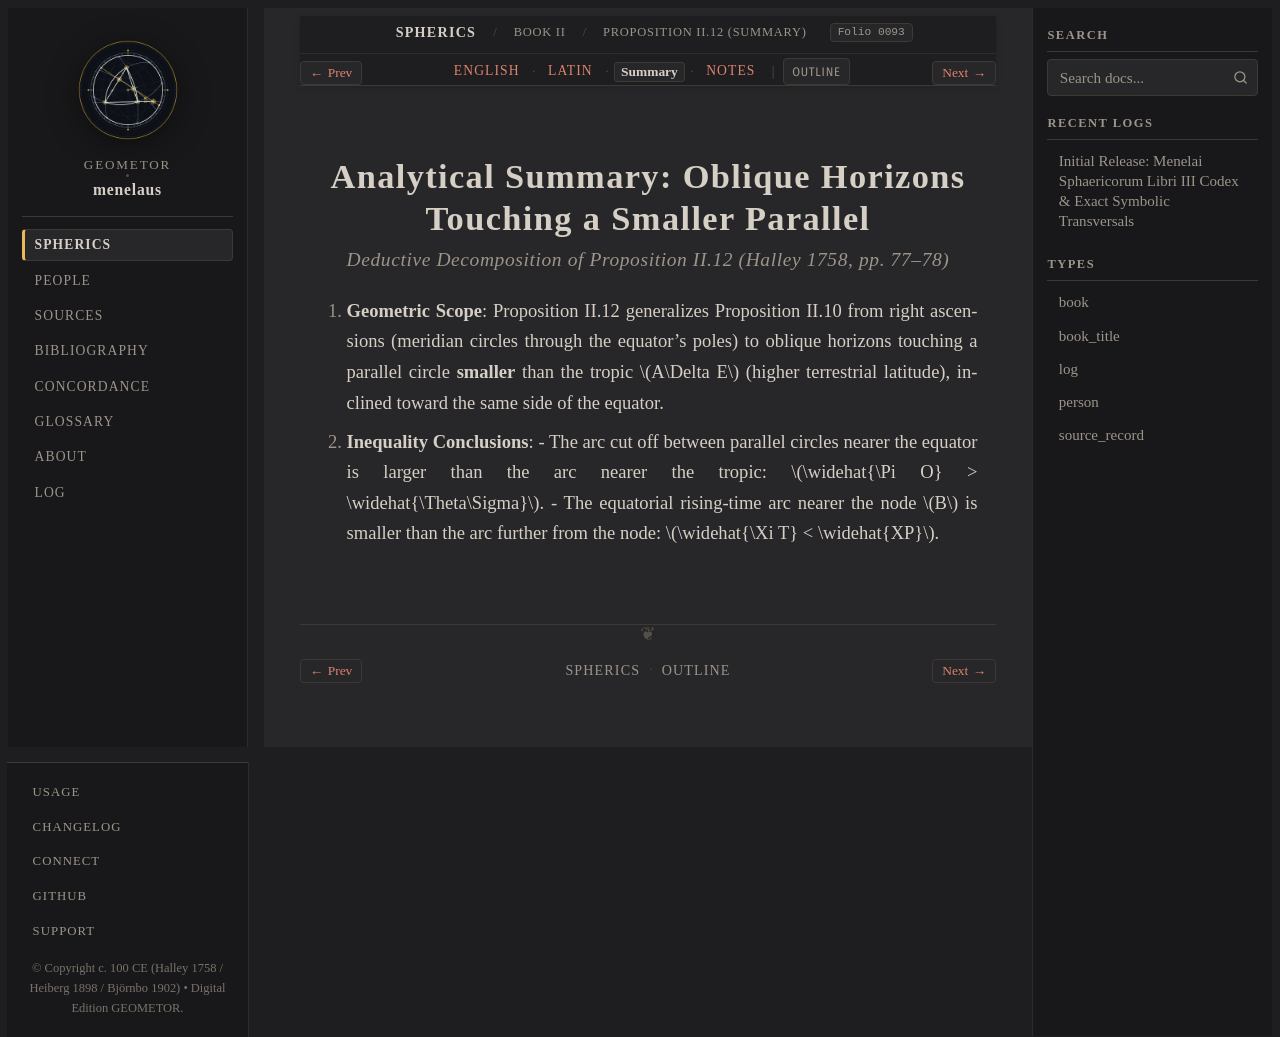

repository: geometor/menelaus · page: sphaerica/liber_ii/prop_12/summary.html · generator: sphinx

:layout: book
:order: 4
:canonical_id: II.12
:breadcrumb_title: Proposition II.12 (Summary)
:folio: halley_1758_menelai_sphaericorum:0093
:tracks: English: index | Latin: la | Summary: summary | Notes: notes

.. _sphaerica-ii-12-summary:
.. _sphaerica-ii-11-12-summary:

Analytical Summary: Oblique Horizons Touching a Smaller Parallel
================================================================

.. rubric:: *Deductive Decomposition of Proposition II.12 (Halley 1758, pp. 77–78)*

.. folio:: halley_1758_menelai_sphaericorum:0093
   :page: 77

1. **Geometric Scope**:
   Proposition II.12 generalizes Proposition II.10 from right ascensions (meridian circles through the equator's poles) to oblique horizons touching a parallel circle **smaller** than the tropic :math:`A\Delta E` (higher terrestrial latitude), inclined toward the same side of the equator.

2. **Inequality Conclusions**:
   - The arc cut off between parallel circles nearer the equator is larger than the arc nearer the tropic: :math:`\widehat{\Pi O} > \widehat{\Theta\Sigma}`.
   - The equatorial rising-time arc nearer the node :math:`B` is smaller than the arc further from the node: :math:`\widehat{\Xi T} < \widehat{XP}`.
